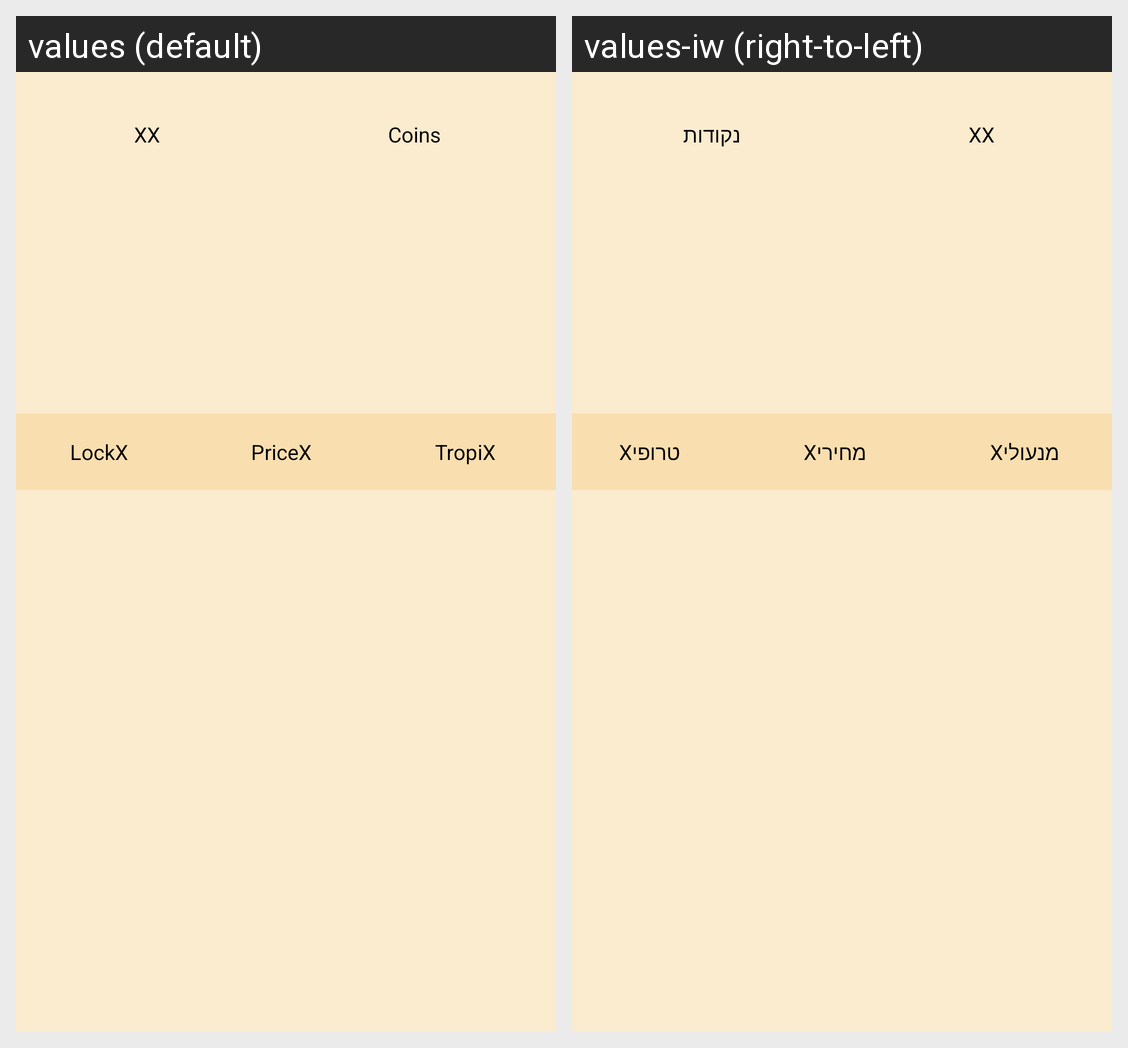

This grid shows one Android layout under two languages. Give, for every string resource on the screen, its name, the default text and each shown locale's text.
Android screen res/layout/lay_store2.xml rendered under 2 locales, left to right: values (default), values-iw (right-to-left). Device: Nexus 5 (rendered at 1080×1920; each locale shown at half size, 540×960, under a caption strip naming it); theme AppTheme.
Strings drawn on this screen, with the default value and each locale's value (text and hints the layout hard-codes, and strings that could not be matched under every locale, appear in the picture but are not listed):

tv_coinsSum
  values: XX
  values-iw: XX

tv_coins
  values: Coins
  values-iw: נקודות

tv_lock
  values: LockX
  values-iw: מנעוליX

tv_price
  values: PriceX
  values-iw: מחיריX

tv_char
  values: TropiX
  values-iw: טרופיX
